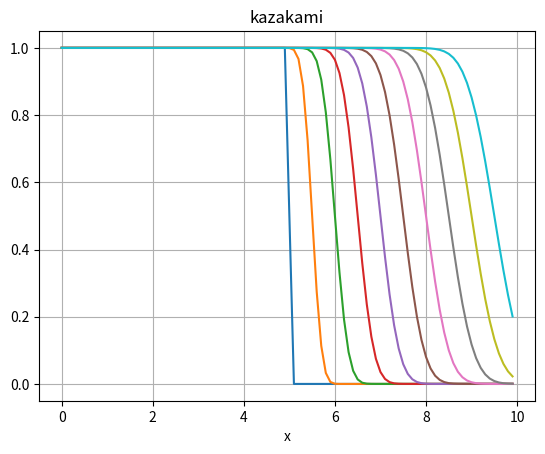

Here is the Python script that generated this plot:
#p27 一次風上法


import numpy as np
import matplotlib.pyplot as plt

c = 1
dt = 0.05
dx = 0.1

nu=c*dt/dx #くーらんすー

jmax = 100
nmax = 100
display_interval=10  #この数の整数倍のみ表示

x = np.linspace(0,dx*(jmax-1),jmax)

q = np.zeros(jmax)



def initialize(): #初期化
    q = np.zeros(jmax)
    for i in range(jmax//2):
        q[i]=1
    return q






def cumpute(q):#計算
    cnt=0
    while(cnt<nmax):
        qcopy = q.copy()
        for i in range(1,jmax):
            q[i]-=nu*(qcopy[i]-qcopy[i-1])
        if (cnt%display_interval==0):
            plt.plot(x,q)
        cnt+=1
    plt.title("kazakami")
    plt.xlabel("x")
    plt.grid(True)
    plt.show()
q=initialize()
cumpute(q)
